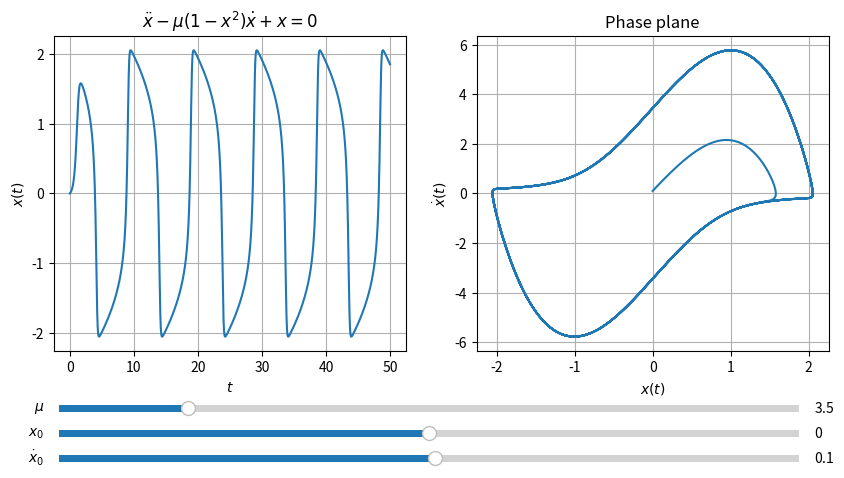

Reproduce this figure in Python.
import matplotlib.pyplot as plt
import numpy as np
from matplotlib.widgets import Slider


mu = 3.5
dt = 0.01
t = np.arange(0, 50, dt)
x0, y0 = 0, 0.1


def vanderpol(mu, x0, y0):
    x = [x0]
    y = [y0]

    for _ in t:
        X, Y = x[-1], y[-1]
        x.append(X + Y*dt)
        y.append(Y + (mu*(1 - X**2)*Y - X)*dt)
        
    del x[-1], y[-1]

    return (x, y)


(xt, yt) = vanderpol(mu, x0, y0)

fig = plt.figure(figsize=(10, 5))
plt.subplots_adjust(bottom=0.25)

plt.subplot(1,2,1)
line = plt.plot(t, xt)[0]
plt.xlabel('$t$')
plt.ylabel('$x(t)$')
plt.title('$\ddot{x}-\mu(1-x^2)\dot{x}+x=0$')
plt.grid()

plt.subplot(1,2,2)
curve = plt.plot(xt, yt)[0]
plt.xlabel('$x(t)$')
plt.ylabel('$\dot{x}(t)$')
plt.title('Phase plane')
plt.grid()


ax_mu = plt.axes([0.13, 0.12, 0.74, 0.03])
ax_x0 = plt.axes([0.13, 0.07, 0.74, 0.03])
ax_y0 = plt.axes([0.13, 0.02, 0.74, 0.03])

slider_mu = Slider(ax_mu, '$\mu$', 0, 20.0, valinit=mu)
slider_x0 = Slider(ax_x0, '$x_0$', -2, 2, valinit=x0)
slider_y0 = Slider(ax_y0, '$\dot{x}_0$', -6, 6, valinit=y0)


def upd(val):
    val_mu = slider_mu.val
    val_x0 = slider_x0.val
    val_y0 = slider_y0.val
    
    update = vanderpol(val_mu, val_x0, val_y0)
    
    line.set_ydata(update[0])
    curve.set_xdata(update[0])
    curve.set_ydata(update[1])

    if max(update[1]) > 6:
        ax.set_ylim([min(update[1]) - 0.5, max(update[1]) + 0.5])

slider_mu.on_changed(upd)
slider_x0.on_changed(upd)
slider_y0.on_changed(upd)

plt.show()
